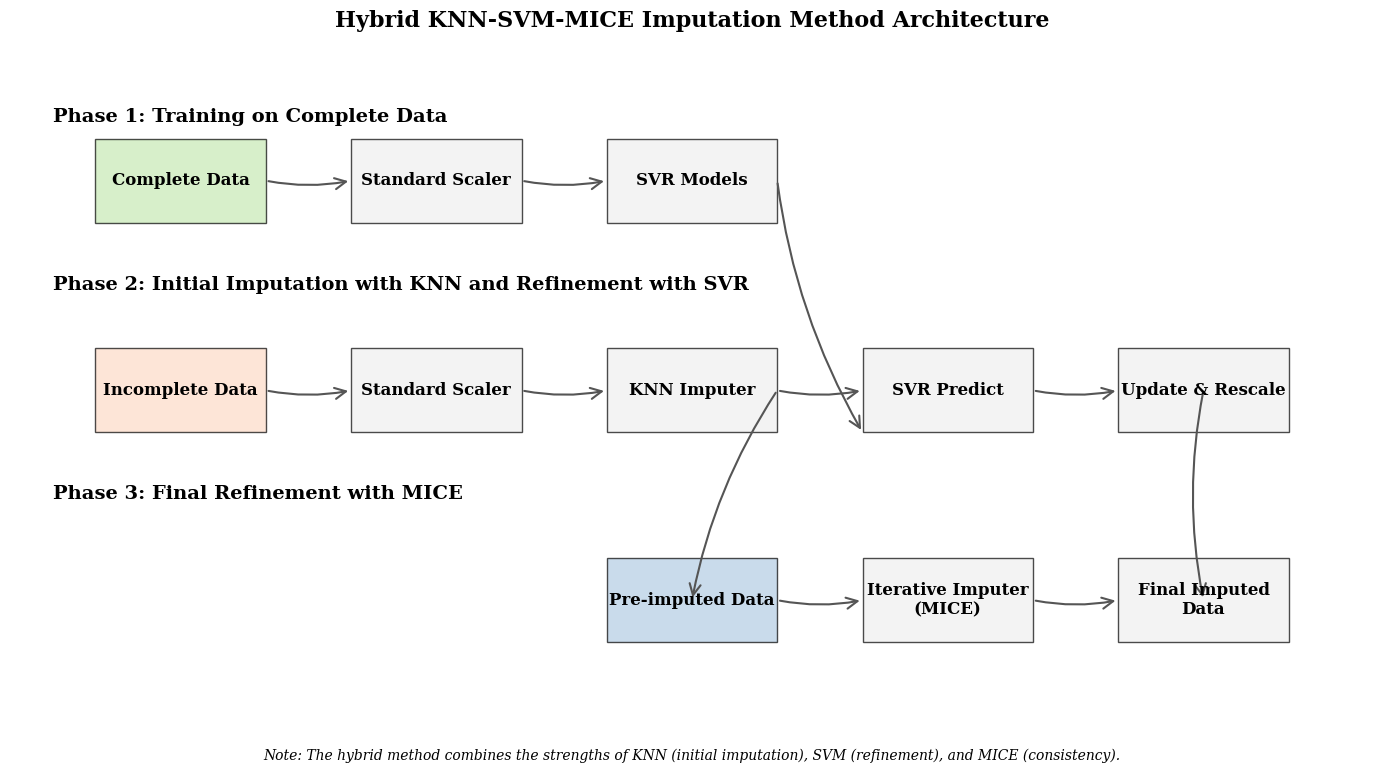

The matplotlib source for this figure: (Note: this script raises an exception after producing the figure.)
"""
Figure 5: Hybrid Method Architecture
This script creates a visualization of the hybrid method architecture with annotations
for each component of the KNN-SVM-MICE pipeline.
"""

import numpy as np
import matplotlib.pyplot as plt
import matplotlib.patches as patches
from matplotlib.path import Path

# Set the style
plt.rcParams['font.family'] = 'serif'
plt.rcParams['font.size'] = 12
plt.rcParams['axes.labelsize'] = 14
plt.rcParams['axes.titlesize'] = 16
plt.rcParams['xtick.labelsize'] = 12
plt.rcParams['ytick.labelsize'] = 12
plt.rcParams['legend.fontsize'] = 12
plt.rcParams['figure.titlesize'] = 20

# Create figure and axis
fig, ax = plt.subplots(figsize=(14, 8))

# Define colors
colors = {
    'complete_data': '#C7E9B4',
    'incomplete_data': '#FDDBC7',
    'pre_imputed': '#B3CDE3',
    'box': '#EEEEEE',
    'arrow': '#555555',
    'text': '#000000'
}

# Function to create a box
def create_box(x, y, width, height, label, color, fontsize=12):
    rect = patches.Rectangle((x, y), width, height, linewidth=1, edgecolor='black', facecolor=color, alpha=0.7)
    ax.add_patch(rect)
    ax.text(x + width/2, y + height/2, label, ha='center', va='center', fontsize=fontsize, fontweight='bold')
    return rect

# Function to create an arrow
def create_arrow(start, end, color='black', width=0.03):
    arrow = patches.FancyArrowPatch(start, end, arrowstyle='->', color=color, linewidth=1.5,
                                   connectionstyle='arc3,rad=0.1', mutation_scale=20)
    ax.add_patch(arrow)
    return arrow

# Create the complete data flow (top)
create_box(1, 6, 2, 1, 'Complete Data', colors['complete_data'])
create_box(4, 6, 2, 1, 'Standard Scaler', colors['box'])
create_box(7, 6, 2, 1, 'SVR Models', colors['box'])

# Create the incomplete data flow (middle)
create_box(1, 3.5, 2, 1, 'Incomplete Data', colors['incomplete_data'])
create_box(4, 3.5, 2, 1, 'Standard Scaler', colors['box'])
create_box(7, 3.5, 2, 1, 'KNN Imputer', colors['box'])
create_box(10, 3.5, 2, 1, 'SVR Predict', colors['box'])
create_box(13, 3.5, 2, 1, 'Update & Rescale', colors['box'])

# Create the pre-imputed data flow (bottom)
create_box(7, 1, 2, 1, 'Pre-imputed Data', colors['pre_imputed'])
create_box(10, 1, 2, 1, 'Iterative Imputer\n(MICE)', colors['box'])
create_box(13, 1, 2, 1, 'Final Imputed\nData', colors['box'])

# Create arrows for complete data flow
create_arrow((3, 6.5), (4, 6.5), colors['arrow'])
create_arrow((6, 6.5), (7, 6.5), colors['arrow'])
create_arrow((9, 6.5), (10, 3.5), colors['arrow'])  # Connect to SVR Predict

# Create arrows for incomplete data flow
create_arrow((3, 4), (4, 4), colors['arrow'])
create_arrow((6, 4), (7, 4), colors['arrow'])
create_arrow((9, 4), (10, 4), colors['arrow'])
create_arrow((12, 4), (13, 4), colors['arrow'])
create_arrow((14, 4), (14, 1.5), colors['arrow'])  # Connect to Final Imputed Data

# Create arrows for pre-imputed data flow
create_arrow((9, 4), (8, 1.5), colors['arrow'])  # Connect KNN Imputer to Pre-imputed Data
create_arrow((9, 1.5), (10, 1.5), colors['arrow'])
create_arrow((12, 1.5), (13, 1.5), colors['arrow'])

# Add phase labels
ax.text(0.5, 7.2, 'Phase 1: Training on Complete Data', fontsize=14, fontweight='bold')
ax.text(0.5, 5.2, 'Phase 2: Initial Imputation with KNN and Refinement with SVR', fontsize=14, fontweight='bold')
ax.text(0.5, 2.7, 'Phase 3: Final Refinement with MICE', fontsize=14, fontweight='bold')

# Add title
plt.title('Hybrid KNN-SVM-MICE Imputation Method Architecture', fontweight='bold', pad=20)

# Remove axes
ax.set_xlim(0, 16)
ax.set_ylim(0, 8)
ax.axis('off')

# Add a note about the architecture
plt.figtext(0.5, 0.01, 'Note: The hybrid method combines the strengths of KNN (initial imputation), SVM (refinement), and MICE (consistency).',
         ha='center', fontsize=10, style='italic')

# Save the figure
plt.tight_layout(rect=[0, 0.03, 1, 0.97])
plt.savefig('figures/figure5_hybrid_architecture.png', dpi=300, bbox_inches='tight')
plt.close()

print("Figure 5 has been generated and saved to figures/figure5_hybrid_architecture.png")
